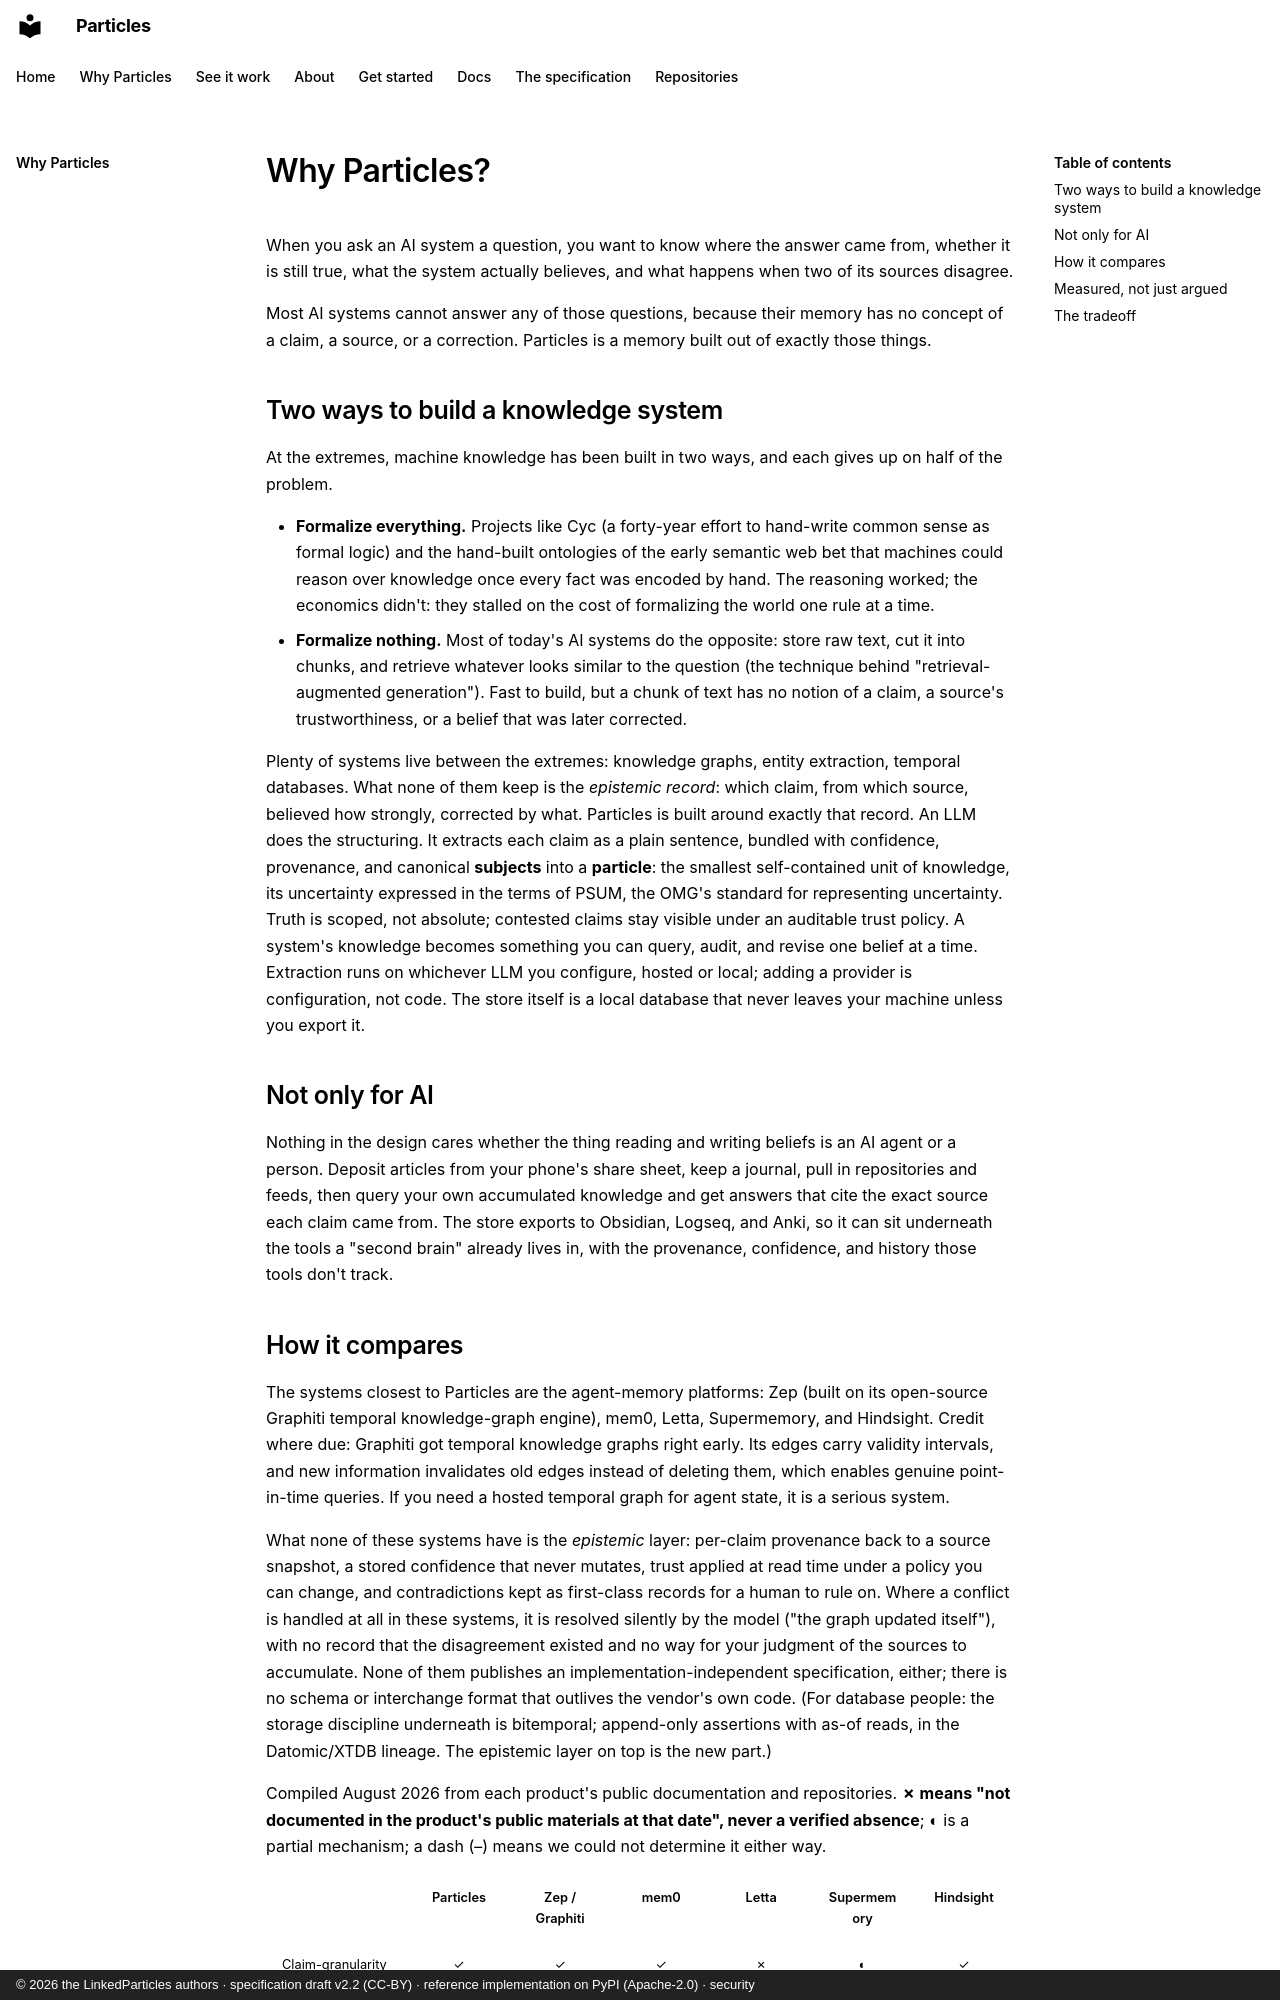

repository: LinkedParticles/particles-standard · page: why/index.html · generator: mkdocs · copyright: © 2026 the LinkedParticles authors · specification draft v2.2 (CC-BY) · reference implementation on PyPI (Apache-2.0) · security

<!--
  https://linkedparticles.org/why/, the argument page.
  Authored in the private development upstream under publish/overlays/; laid
  into the exported tree by the release export. Edit it there.

  This page carries the full pitch: the failure modes, the definition, the
  comparison with other memory systems, the benchmark numbers, and the
  tradeoff. The landing (index.md) stays short and links here.

  The comparison matrix is compiled from each product's public documentation
  and repositories, dated in its caption. Re-verify the cells against current
  public materials before each release export: competitors move fast, and an
  ✗ only ever means "not documented in their public materials at that date."
-->
# Why Particles?

When you ask an AI system a question, you want to know where the answer came
from, whether it is still true, what the system actually believes, and what
happens when two of its sources disagree.

Most AI systems cannot answer any of those questions, because their memory
has no concept of a claim, a source, or a correction. Particles is a memory
built out of exactly those things.

## Two ways to build a knowledge system

At the extremes, machine knowledge has been built in two ways, and each
gives up on half of the problem.

- **Formalize everything.** Projects like Cyc (a forty-year effort to
  hand-write common sense as formal logic) and the hand-built ontologies of
  the early semantic web bet that machines could reason over knowledge once
  every fact was encoded by hand. The reasoning worked; the economics didn't:
  they stalled on the cost of formalizing the world one rule at a time.
- **Formalize nothing.** Most of today's AI systems do the opposite: store
  raw text, cut it into chunks, and retrieve whatever looks similar to the
  question (the technique behind "retrieval-augmented generation"). Fast to
  build, but a chunk of text has no notion of a claim, a source's
  trustworthiness, or a belief that was later corrected.

Plenty of systems live between the extremes: knowledge graphs, entity
extraction, temporal databases. What none of them keep is the *epistemic
record*: which claim, from which source, believed how strongly, corrected by
what. Particles is built around exactly that record. An LLM does the
structuring. It
extracts each claim as a plain sentence, bundled with confidence, provenance,
and canonical **subjects** into a **particle**: the smallest self-contained
unit of knowledge, its uncertainty expressed in the terms of
[PSUM](https://www.omg.org/spec/PSUM/), the OMG's standard for representing
uncertainty. Truth is scoped, not
absolute; contested claims stay visible under an auditable trust policy. A
system's knowledge becomes something you can query, audit, and revise one
belief at a time. Extraction runs on whichever LLM you configure, hosted or
local; adding a provider is configuration, not code. The store itself is
a local database that never leaves your machine unless you export it.

## Not only for AI

Nothing in the design cares whether the thing reading and writing beliefs is
an AI agent or a person. Deposit articles from your phone's share sheet, keep
a journal, pull in repositories and feeds, then query your own accumulated
knowledge and get answers that cite the exact source each claim came from.
The store exports to [Obsidian, Logseq, and Anki](https://docs.linkedparticles.org/user-guide/exporting/),
so it can sit underneath the tools a "second brain" already lives in, with
the provenance, confidence, and history those tools don't track.
